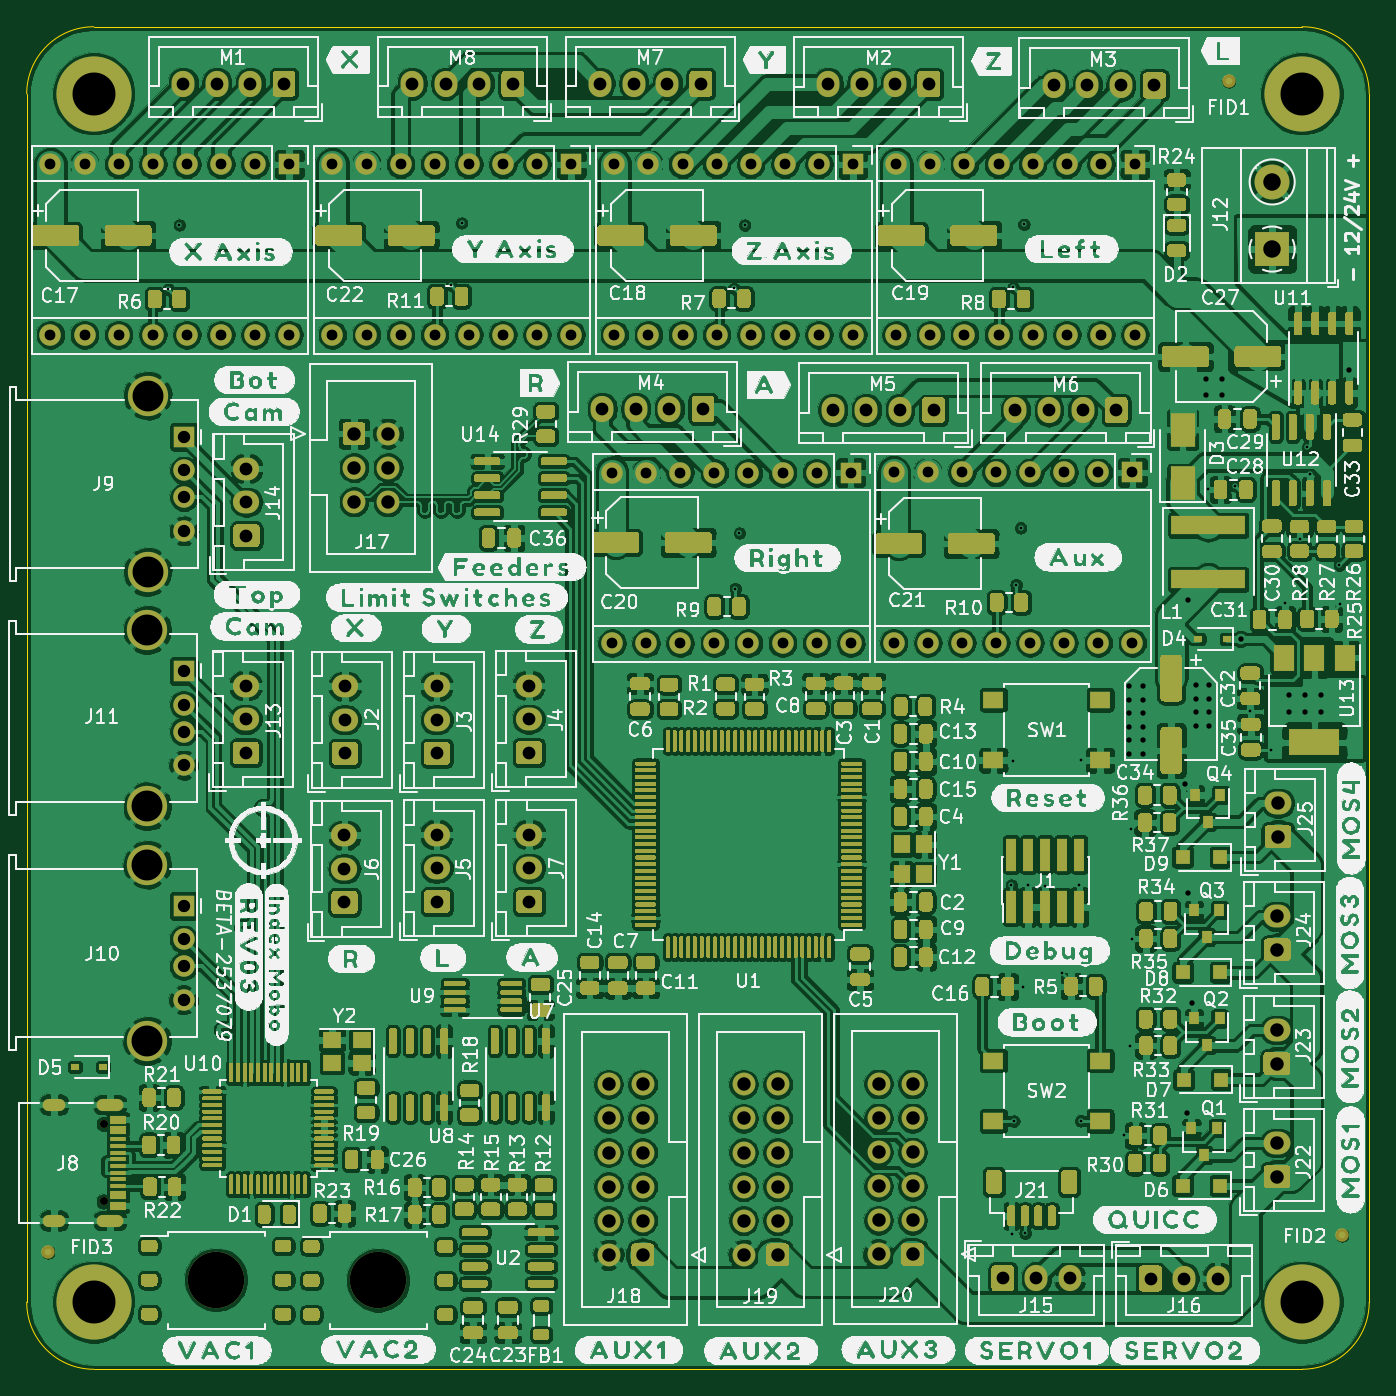
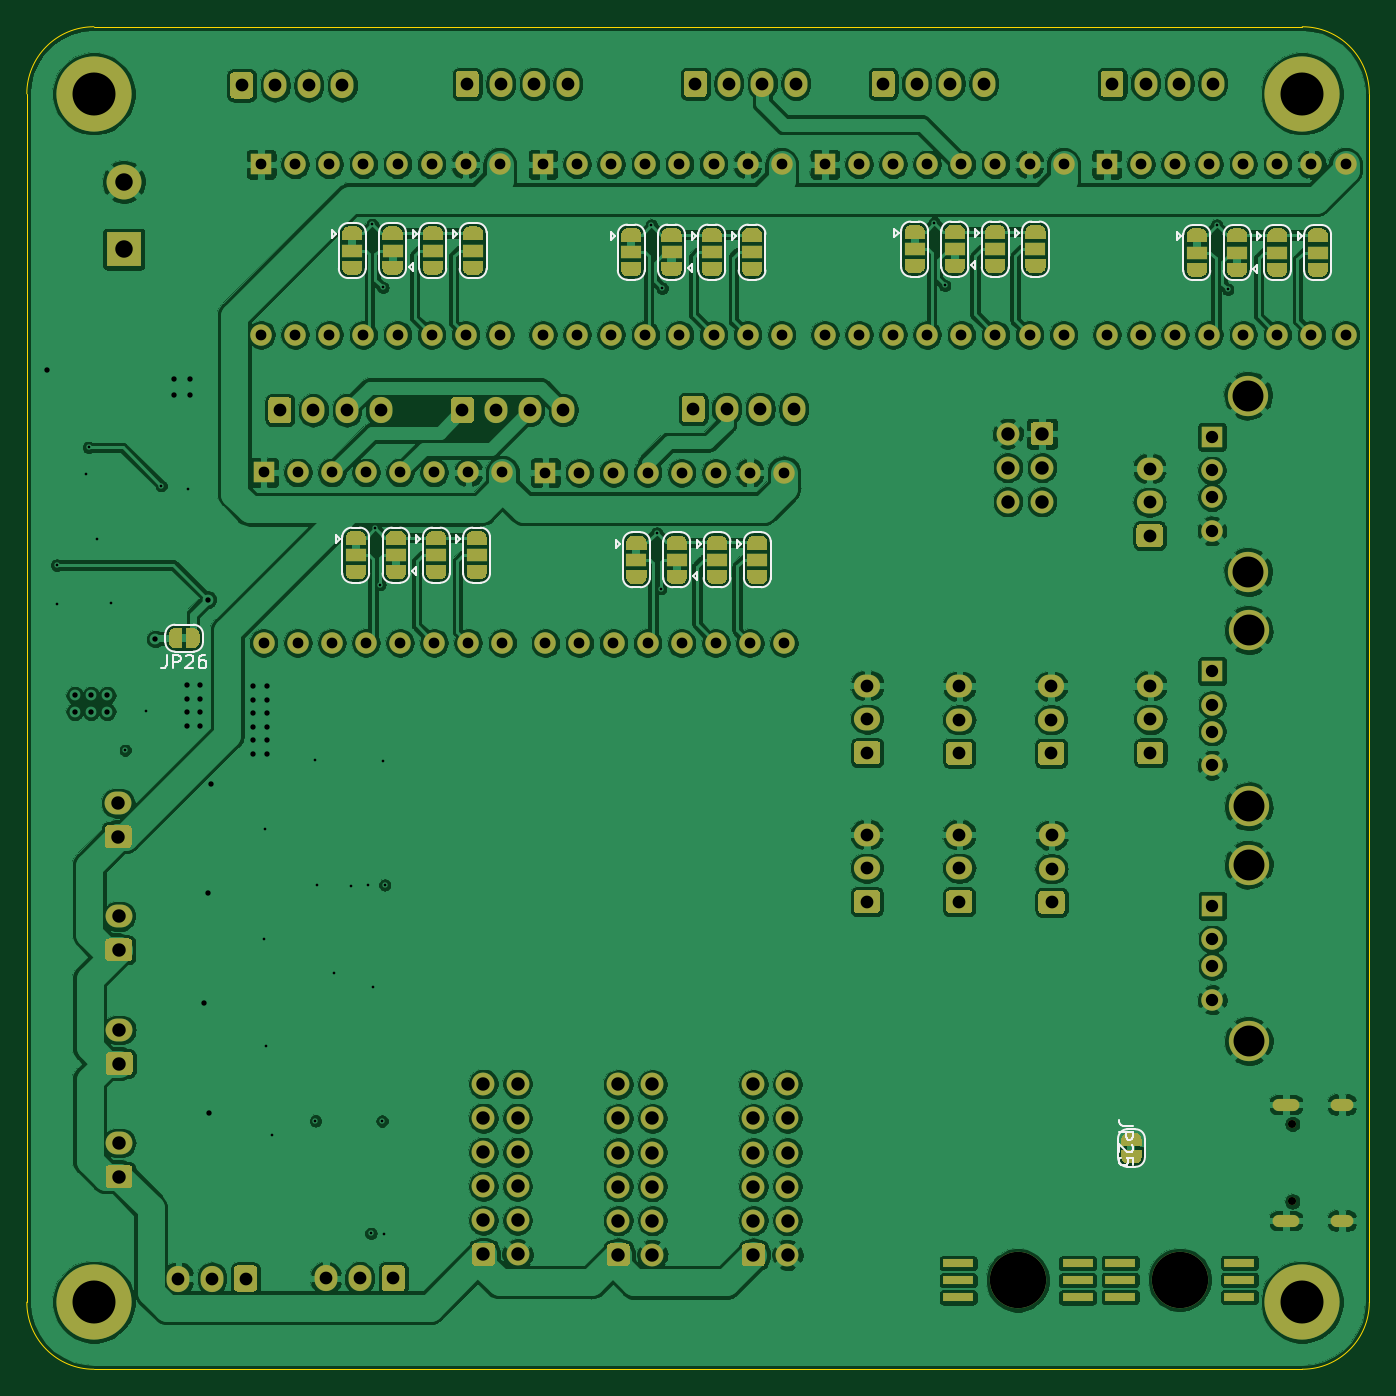
Circuit board: 8 layer files. Board 100.0 x 100.0 mm.
- drill: mobo-drill.drl (5517 bytes)
- bottom_copper: mobo.GBL (724250 bytes)
- bottom_silk: mobo.GBO (19558 bytes)
- bottom_mask: mobo.GBS (73468 bytes)
- outline: mobo.GKO (1053 bytes)
- top_copper: mobo.GTL (1408116 bytes)
- top_silk: mobo.GTO (646921 bytes)
- top_mask: mobo.GTS (145735 bytes)

=== drill: mobo-drill.drl (5517 bytes, source omitted) ===
=== bottom_copper: mobo.GBL (724250 bytes, source omitted) ===
=== bottom_silk: mobo.GBO (19558 bytes, source omitted) ===
=== bottom_mask: mobo.GBS (73468 bytes, source omitted) ===
=== outline: mobo.GKO ===
G04 #@! TF.GenerationSoftware,KiCad,Pcbnew,5.1.9+dfsg1-1~bpo10+1*
G04 #@! TF.CreationDate,2021-04-21T21:49:01+00:00*
G04 #@! TF.ProjectId,mobo,6d6f626f-2e6b-4696-9361-645f70636258,rev?*
G04 #@! TF.SameCoordinates,Original*
G04 #@! TF.FileFunction,Profile,NP*
%FSLAX46Y46*%
G04 Gerber Fmt 4.6, Leading zero omitted, Abs format (unit mm)*
G04 Created by KiCad (PCBNEW 5.1.9+dfsg1-1~bpo10+1) date 2021-04-21 21:49:01*
%MOMM*%
%LPD*%
G01*
G04 APERTURE LIST*
G04 #@! TA.AperFunction,Profile*
%ADD10C,0.050000*%
G04 #@! TD*
G04 APERTURE END LIST*
D10*
X74020000Y-166030000D02*
X164020000Y-166030000D01*
X164020000Y-66030000D02*
X74020000Y-66030000D01*
X169020000Y-161030000D02*
X169020000Y-71030000D01*
X69020000Y-71030000D02*
X69020000Y-161030000D01*
X164020000Y-66030000D02*
G75*
G02*
X169020000Y-71030000I0J-5000000D01*
G01*
X169020000Y-161030000D02*
G75*
G02*
X164020000Y-166030000I-5000000J0D01*
G01*
X74020000Y-166030000D02*
G75*
G02*
X69020000Y-161030000I0J5000000D01*
G01*
X69020000Y-71030000D02*
G75*
G02*
X74020000Y-66030000I5000000J0D01*
G01*
M02*

=== top_copper: mobo.GTL (1408116 bytes, source omitted) ===
=== top_silk: mobo.GTO (646921 bytes, source omitted) ===
=== top_mask: mobo.GTS (145735 bytes, source omitted) ===
